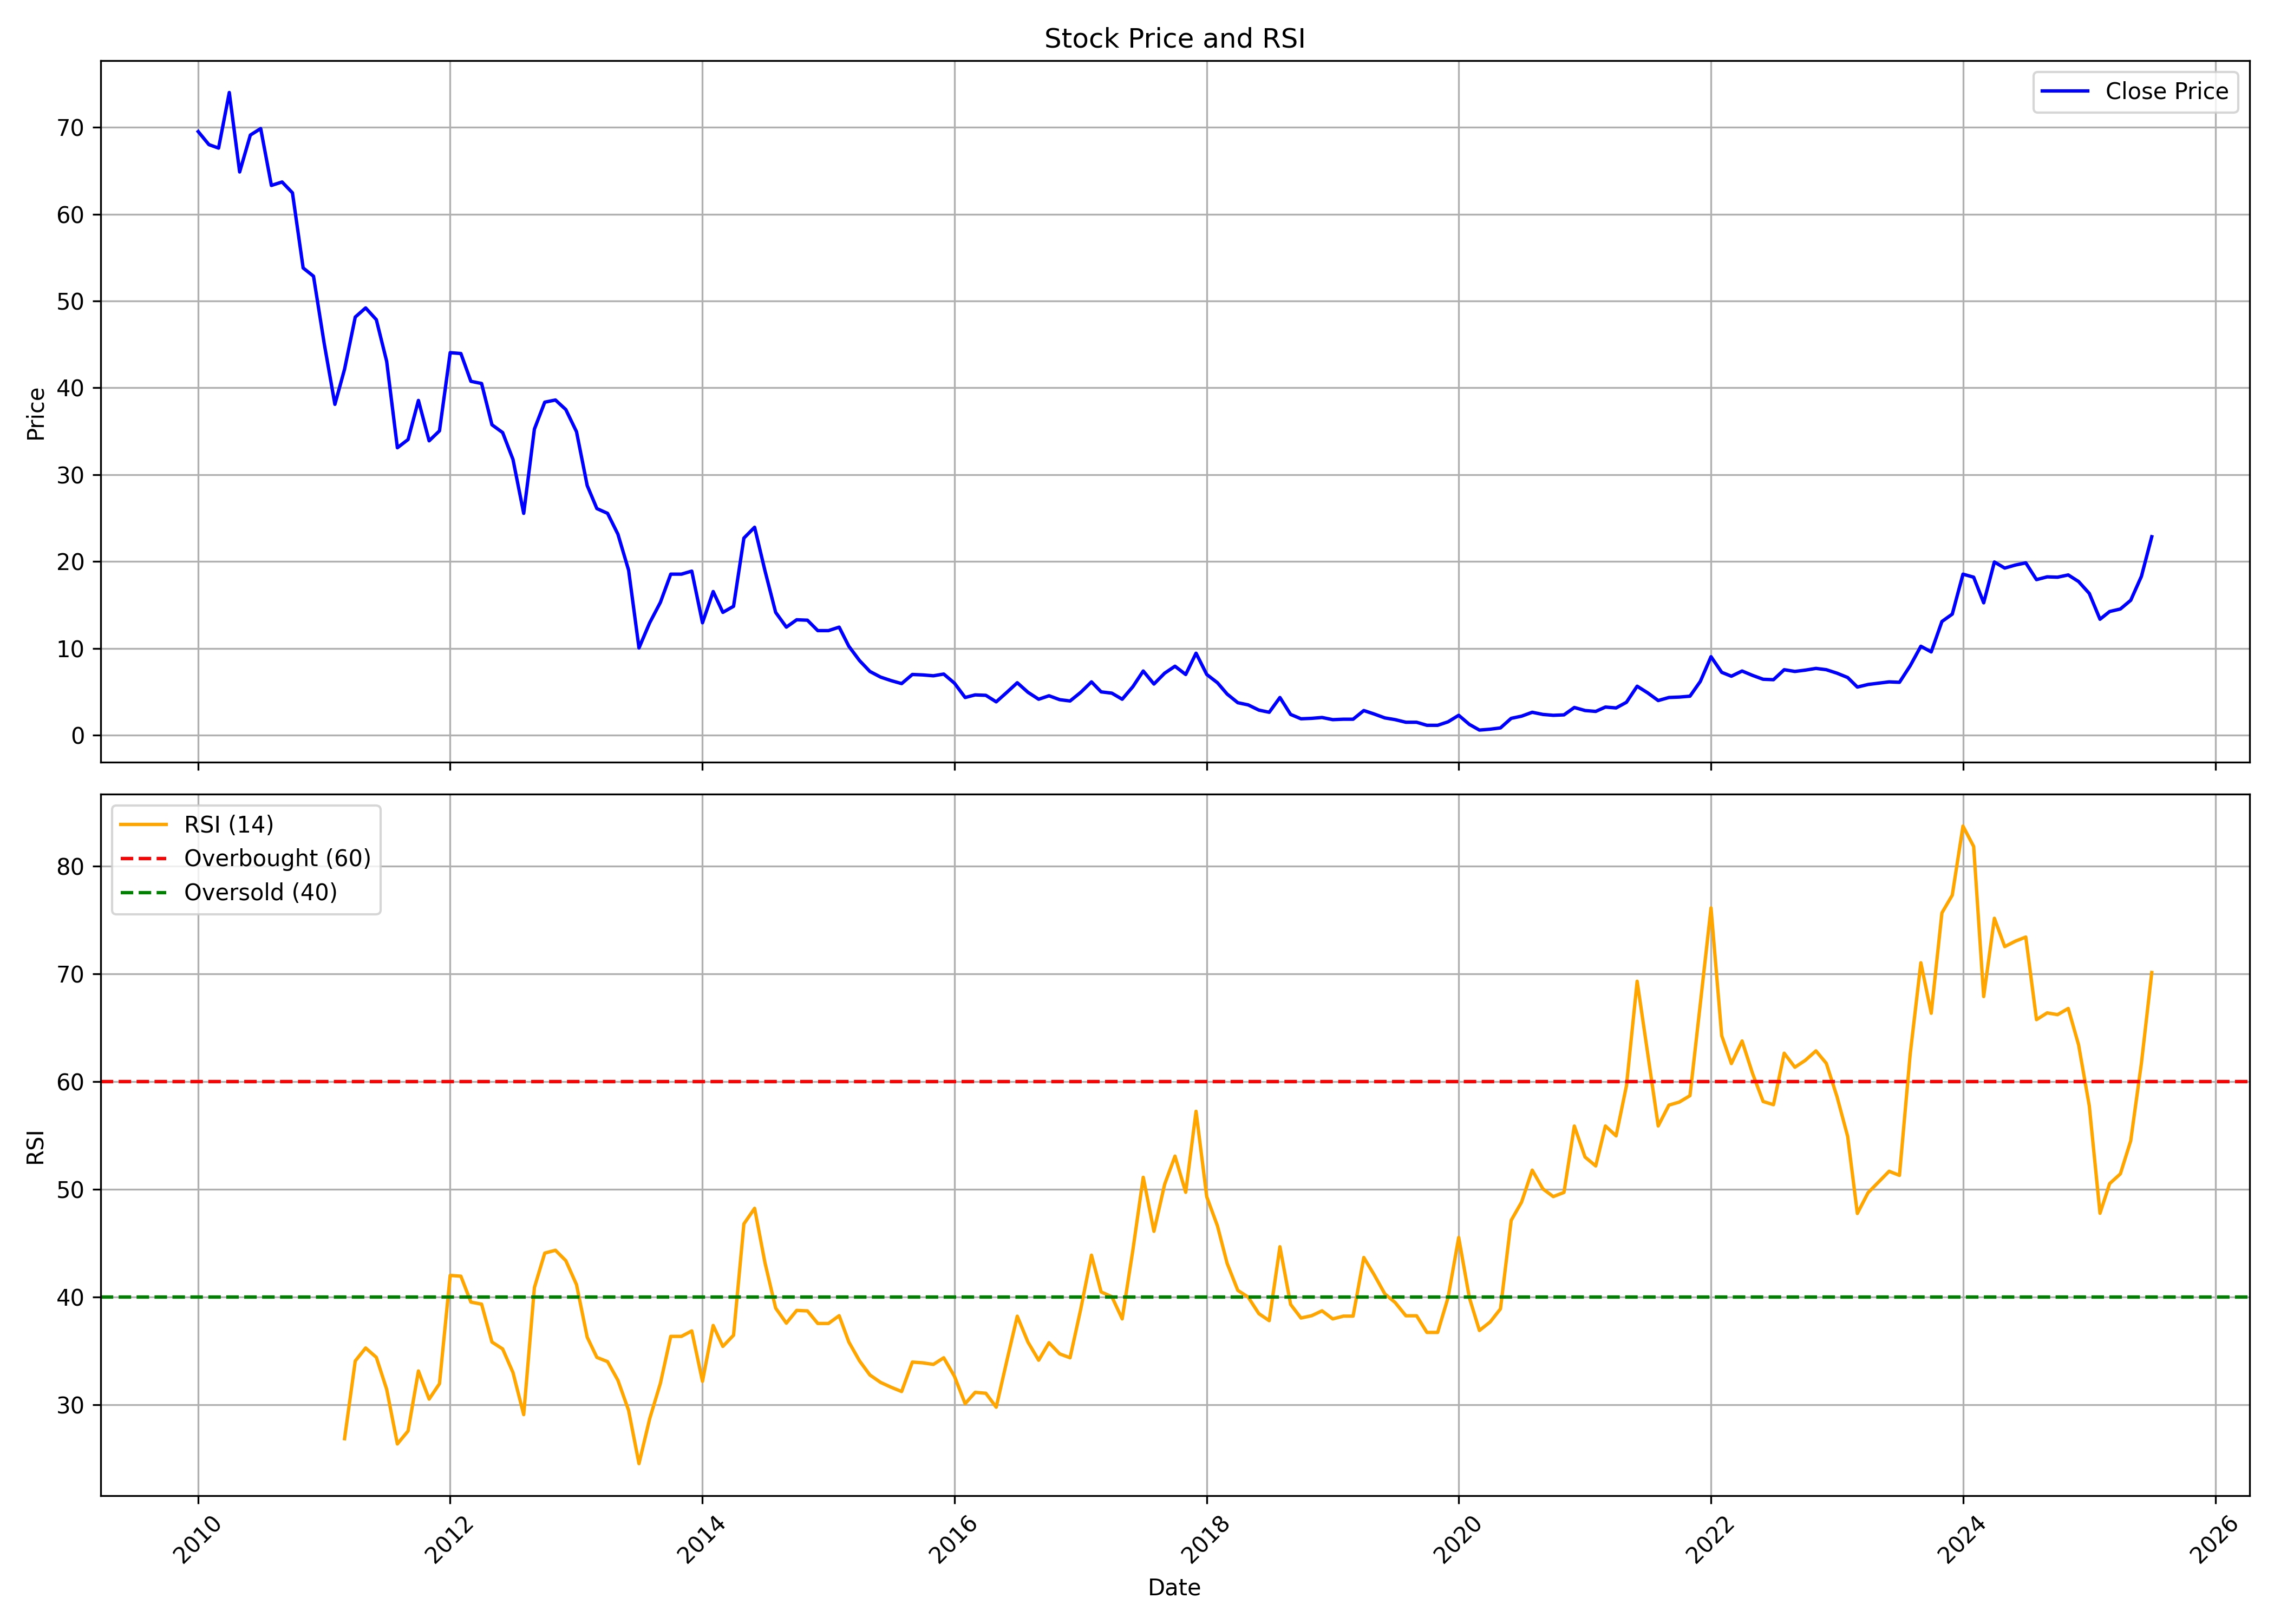

The file beside this chart, header and first rows:
, date, symbol, open, high, low, close, volume, rsi
0, 2010-01-01, JPPOWER, 73.45, 84.0, 67.05, 69.5, 69930740, 
1, 2010-02-01, JPPOWER, 69.0, 72.1, 62.0, 68.0, 27330719, 
2, 2010-03-01, JPPOWER, 68.0, 73.8, 66.05, 67.6, 22121673, 
3, 2010-04-01, JPPOWER, 67.95, 76.0, 67.5, 74.0, 36364774, 
4, 2010-05-01, JPPOWER, 73.0, 74.95, 58.05, 64.85, 17277502, 
5, 2010-06-01, JPPOWER, 65.0, 72.2, 62.15, 69.1, 17774239, 
6, 2010-07-01, JPPOWER, 68.7, 75.9, 68.15, 69.85, 16366368, 
7, 2010-08-01, JPPOWER, 70.1, 70.9, 62.8, 63.3, 10622730, 
8, 2010-09-01, JPPOWER, 63.3, 68.2, 62.75, 63.7, 13160154, 
9, 2010-10-01, JPPOWER, 65.05, 69.75, 60.95, 62.45, 17005417, 
10, 2010-11-01, JPPOWER, 63.8, 67.7, 46.0, 53.8, 31953825, 
11, 2010-12-01, JPPOWER, 53.8, 56.6, 48.0, 52.85, 11528296, 
12, 2011-01-01, JPPOWER, 53.1, 57.95, 44.0, 45.1, 14258260, 
13, 2011-02-01, JPPOWER, 45.05, 46.0, 35.15, 38.1, 14017345, 
14, 2011-03-01, JPPOWER, 38.25, 43.8, 36.0, 42.15, 13950299, 26.84
15, 2011-04-01, JPPOWER, 42.65, 51.3, 41.8, 48.15, 11110460, 34.06
16, 2011-05-01, JPPOWER, 48.2, 49.95, 44.5, 49.2, 7993941, 35.26
17, 2011-06-01, JPPOWER, 49.45, 54.1, 42.2, 47.85, 14917486, 34.39
18, 2011-07-01, JPPOWER, 48.3, 48.8, 42.0, 43.05, 4496670, 31.43
19, 2011-08-01, JPPOWER, 43.05, 44.3, 31.45, 33.1, 18123203, 26.35
20, 2011-09-01, JPPOWER, 33.1, 35.25, 31.2, 34.05, 9830283, 27.56
21, 2011-10-01, JPPOWER, 36.0, 39.9, 33.0, 38.55, 9736277, 33.13
22, 2011-11-01, JPPOWER, 38.0, 39.0, 33.65, 33.9, 33368653, 30.51
23, 2011-12-01, JPPOWER, 34.85, 39.45, 33.5, 35.05, 14489464, 31.94
24, 2012-01-01, JPPOWER, 35.6, 44.5, 33.3, 44.05, 47943764, 41.99
25, 2012-02-01, JPPOWER, 44.05, 49.8, 42.15, 43.95, 53228055, 41.92
26, 2012-03-01, JPPOWER, 43.8, 45.0, 38.0, 40.75, 31830079, 39.52
27, 2012-04-01, JPPOWER, 41.0, 43.5, 39.0, 40.5, 15477889, 39.33
28, 2012-05-01, JPPOWER, 40.5, 41.4, 32.05, 35.75, 10378784, 35.81
29, 2012-06-01, JPPOWER, 35.7, 38.85, 32.3, 34.85, 11552460, 35.17
30, 2012-07-01, JPPOWER, 34.85, 36.5, 30.25, 31.75, 17396635, 32.98
31, 2012-08-01, JPPOWER, 31.85, 33.1, 24.55, 25.55, 17122015, 29.08
32, 2012-09-01, JPPOWER, 25.85, 36.7, 25.5, 35.25, 30727727, 40.87
33, 2012-10-01, JPPOWER, 35.6, 40.9, 32.8, 38.35, 39929427, 44.07
34, 2012-11-01, JPPOWER, 38.45, 40.05, 33.6, 38.6, 21431727, 44.33
35, 2012-12-01, JPPOWER, 38.9, 47.0, 35.95, 37.5, 83183131, 43.37
36, 2013-01-01, JPPOWER, 38.0, 40.9, 34.5, 34.95, 71233399, 41.14
37, 2013-02-01, JPPOWER, 34.65, 35.5, 26.4, 28.75, 59324135, 36.26
38, 2013-03-01, JPPOWER, 29.0, 31.6, 24.2, 26.1, 62801636, 34.39
39, 2013-04-01, JPPOWER, 26.1, 28.15, 23.75, 25.55, 41510453, 33.99
40, 2013-05-01, JPPOWER, 25.55, 29.5, 22.65, 23.15, 61637582, 32.26
41, 2013-06-01, JPPOWER, 23.2, 24.1, 15.65, 19.0, 77596545, 29.46
42, 2013-07-01, JPPOWER, 19.4, 20.0, 9.55, 10.05, 122822008, 24.52
43, 2013-08-01, JPPOWER, 10.1, 14.6, 8.55, 12.95, 291720711, 28.7
44, 2013-09-01, JPPOWER, 12.95, 17.4, 12.3, 15.3, 128691400, 31.98
45, 2013-10-01, JPPOWER, 15.8, 21.0, 15.25, 18.55, 131157932, 36.34
46, 2013-11-01, JPPOWER, 18.1, 19.85, 17.15, 18.55, 67611268, 36.34
47, 2013-12-01, JPPOWER, 18.7, 21.2, 17.55, 18.9, 109807860, 36.84
48, 2014-01-01, JPPOWER, 18.9, 19.6, 12.45, 12.95, 89607373, 32.16
49, 2014-02-01, JPPOWER, 13.1, 16.75, 12.0, 16.55, 115518181, 37.35
50, 2014-03-01, JPPOWER, 17.15, 17.4, 12.6, 14.15, 237198170, 35.41
51, 2014-04-01, JPPOWER, 14.3, 17.8, 13.8, 14.85, 167263459, 36.44
52, 2014-05-01, JPPOWER, 14.85, 26.6, 14.15, 22.7, 416857828, 46.78
53, 2014-06-01, JPPOWER, 22.7, 26.25, 19.95, 23.95, 375185895, 48.22
54, 2014-07-01, JPPOWER, 24.2, 24.8, 18.15, 18.95, 414798326, 43.18
55, 2014-08-01, JPPOWER, 18.8, 19.25, 14.05, 14.15, 223048317, 38.96
56, 2014-09-01, JPPOWER, 14.2, 15.75, 11.5, 12.45, 309233849, 37.56
57, 2014-10-01, JPPOWER, 12.55, 13.4, 11.5, 13.3, 111214108, 38.75
58, 2014-11-01, JPPOWER, 13.4, 15.95, 12.7, 13.25, 220653926, 38.7
59, 2014-12-01, JPPOWER, 13.2, 13.5, 11.15, 12.05, 132656616, 37.54
... 127 more rows
